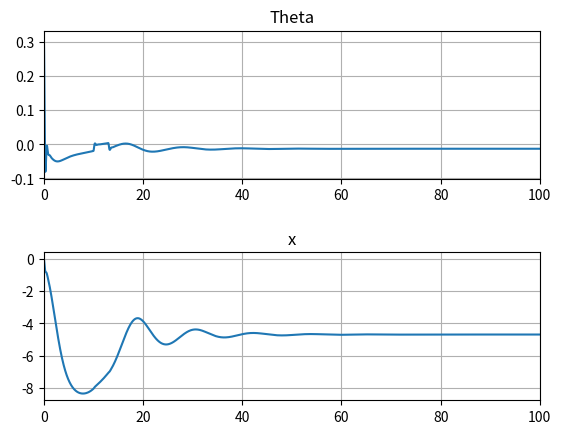
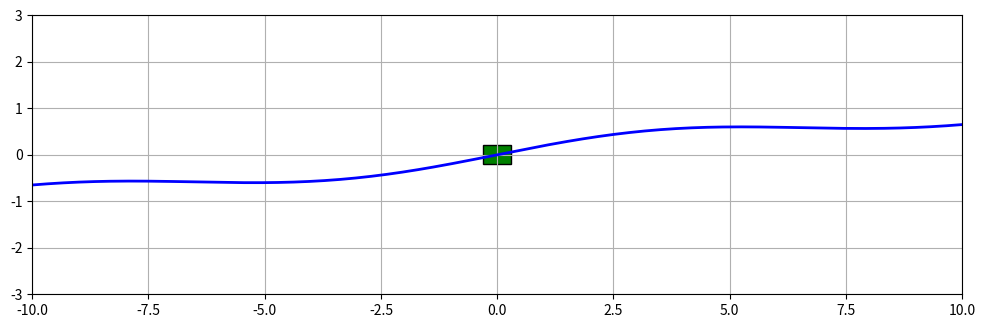

Recreate these plots in Python, in order.
import numpy as np
import matplotlib.pyplot as plt
import scipy.integrate as integrate
import matplotlib.animation as animation
from matplotlib.patches import Rectangle

# Physical constants
g = 9.8  # gravity
L = 1.5  # length of pendulum
m = 0.5  # mass of pendulum
M = 1.5  # mass of cart

# Simulation parameters
dt = 0.05  # time step
Tmax = 100  # total simulation time
t = np.arange(0.0, Tmax, dt)  # time array

# Initial conditions
th_dot = 0.0  # initial angular velocity
th = np.pi / 10  # initial angle
x = 0.0  # initial cart position
x0 = 0.0  # desired cart position
x_dot = 0.0  # initial cart velocity

# Optimal control parameters
Kp_th = -309.1537837
Kp_x = 1
Kd_th = -30.97613642
Kd_x = 5.80054346

# Initial state vector
state = np.array([th, th_dot, x, x_dot])

# Wind force
wind_force = 1.0  # Constant wind force acting on the pendulum

# Steep mountain terrain function
def terrain(x):
    return 1.0 * np.sin(0.1 * x) + 0.2 * np.sin(0.5 * x)  # Increased amplitude for a steeper slope

# Derivative function
def derivatives(state, t):
    ds = np.zeros_like(state)
    th, th_dot, x, x_dot = state

    # Control input
    F = Kp_th * th + Kd_th * th_dot + Kp_x * (x - x0) + Kd_x * x_dot

    # Disturbances
    if 10 < t < 13:
        F += 5

    # Terrain slope
    terrain_slope = 0.5 * 0.1 * np.cos(0.1 * x) + 0.1 * 0.5 * np.cos(0.5 * x)

    # Equations of motion with wind force
    ds[0] = th_dot
    ds[1] = (F * np.cos(th) - m * L * np.sin(th) * th_dot ** 2 + (M + m) * g * np.sin(th) + wind_force) / ((M + m) * L - m * L * np.cos(th))
    ds[2] = x_dot
    ds[3] = (F - m * L * np.sin(th) * th_dot ** 2 + m * g * np.cos(th) * np.sin(th) + wind_force * np.cos(th) - terrain_slope * g * (M + m)) / ((M + m) - m * np.cos(th) ** 2)

    return ds

# Integrate ODE
solution = integrate.odeint(derivatives, state, t)
ths = solution[:, 0]  # theta output
xs = solution[:, 2]  # x output

# Plot theta and x
fig1 = plt.figure(1)
axs = fig1.subplots(2)
fig1.subplots_adjust(hspace=0.5)
axs[0].set_title("Theta")
axs[1].set_title("x")
for i in range(2):
    axs[i].set_xlim([0, 100])
    axs[i].grid()

axs[0].plot(t, ths)
axs[1].plot(t, xs)

# Animation
fig2 = plt.figure(2, figsize=(12, 6))  # Increase width and height as desired
pxs = L * np.sin(ths) + xs
pys = L * np.cos(ths) + terrain(xs)

ax = fig2.add_subplot(111, autoscale_on=False, xlim=(-10, 10), ylim=(-3, 3))
ax.set_aspect('equal')
ax.grid()

# Draw terrain
terrain_x = np.linspace(-10, 10, 300)
terrain_y = terrain(terrain_x)
ax.plot(terrain_x, terrain_y, 'b-', linewidth=2)

patch = ax.add_patch(Rectangle((0, 0), 0, 0, linewidth=1, edgecolor='k', facecolor='g'))
line, = ax.plot([], [], 'o-', lw=2)
time_template = 'time = %.1fs'
time_text = ax.text(0.05, 0.9, '', transform=ax.transAxes)

# Increase the size of the cart
cart_width = 0.6  # increased from 0.3 to 0.6
cart_height = 0.4  # increased from 0.2 to 0.4

def init():
    line.set_data([], [])
    time_text.set_text('')
    patch.set_xy((-cart_width / 2, terrain(0) - cart_height / 2))
    patch.set_width(cart_width)
    patch.set_height(cart_height)
    return line, time_text, patch

def animate(i):
    thisx = [xs[i], pxs[i]]
    thisy = [terrain(xs[i]), pys[i]]

    line.set_data(thisx, thisy)
    time_text.set_text(time_template % (i * dt))
    patch.set_x(xs[i] - cart_width / 2)
    patch.set_y(terrain(xs[i]) - cart_height / 2)
    return line, time_text, patch

ani = animation.FuncAnimation(fig2, animate, np.arange(1, len(solution)),
                              interval=25, blit=True, init_func=init)

plt.show()
